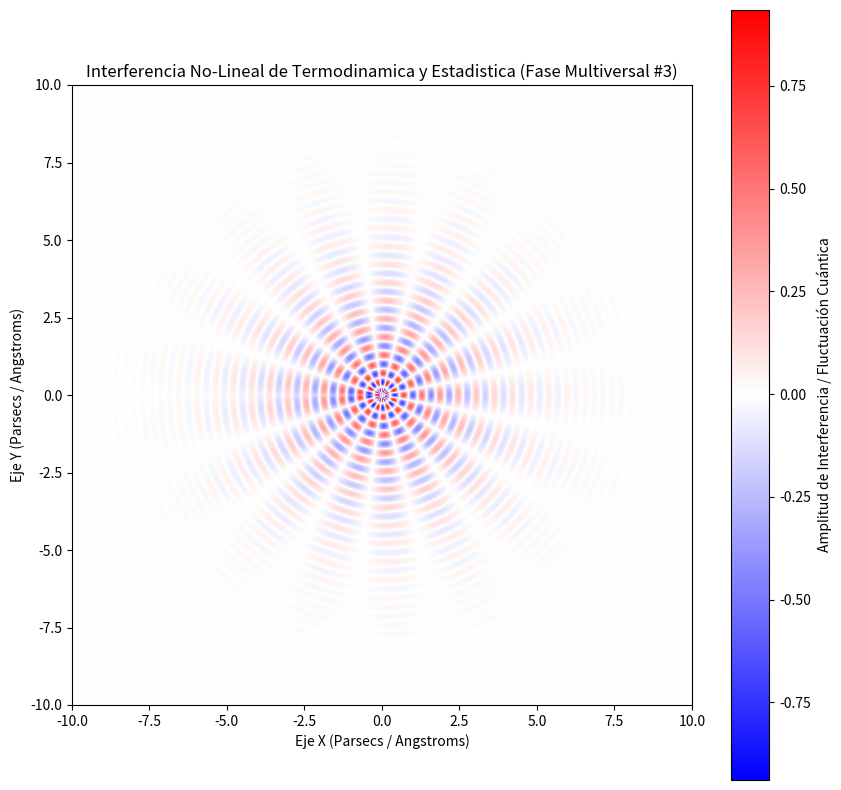

Python code for this plot:
%matplotlib inline
# Simulación Multiversal: Termodinamica y Estadistica - Variante 3
import numpy as np
import matplotlib.pyplot as plt

# Parámetros Físicos No-Lineales
omega_1 = 10.726
omega_2 = 8.318
lambda_decay = 0.518
phase_shift = 0.248

x = np.linspace(-10, 10, 800)
y = np.linspace(-10, 10, 800)
X, Y = np.meshgrid(x, y)

# Dinámica de Fluidos / Campos Tensor-Escalares (Fase Multiversal)
R = np.sqrt(X**2 + Y**2) + 1e-5
Z = (np.sin(omega_1 * R + phase_shift) * np.cos(omega_2 * np.arctan2(Y, X))) * np.exp(-lambda_decay * R)

plt.figure(figsize=(10, 10))
plt.imshow(Z, cmap='bwr', extent=[-10, 10, -10, 10], origin='lower')
plt.colorbar(label='Amplitud de Interferencia / Fluctuación Cuántica')
plt.title(r'Interferencia No-Lineal de Termodinamica y Estadistica (Fase Multiversal #3)')
plt.xlabel('Eje X (Parsecs / Angstroms)')
plt.ylabel('Eje Y (Parsecs / Angstroms)')
plt.show()
